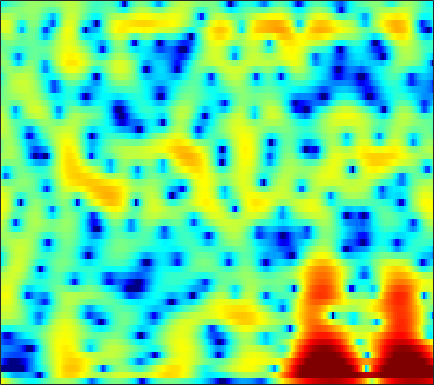

Source data for this figure (header and first rows):
5.1518, 4.3853, 3.3514, 2.3125, 1.534, 0.50722, -0.49439, -1.2184, -2.1458, -3.027, -3.8477, -4.3968, -5.0013, -5.4084, -5.5547, -5.508, -5.1691, -4.7594, -4.0478, -3.2307, -2.3748, -1.7483, -0.95597, -0.2404
0.3085, -1.46, -3.747, -5.798, -7.071, -8.368, -9.226, -9.586, -9.705, -9.505, -9.182, -8.98, -8.887, -9.157, -9.703, -11.15, -14.01, -18.23, -26.75, -14.35, -8.257, -5.171, -2.052, 0.3537
-27.65, -24.33, -22.3, -22.21, -22.84, -24.5, -27.37, -31.18, -44.78, -29.89, -22.62, -19.1, -15.53, -12.87, -11.26, -9.504, -8.05, -7.076, -5.817, -4.504, -3.066, -1.919, -0.3421, 1.211
-13.63, -15.39, -18.13, -20.71, -22.09, -22.98, -23.17, -22.72, -21.61, -20.19, -18.54, -17.18, -15.13, -12.98, -11.39, -9.371, -7.508, -6.206, -4.573, -3.022, -1.552, -0.4984, 0.8301, 2.06
-11.13, -11.63, -12.42, -13.03, -13.31, -13.59, -13.84, -13.99, -14.06, -13.96, -13.64, -13.26, -12.54, -11.54, -10.61, -9.136, -7.483, -6.188, -4.467, -2.809, -1.265, -0.1898, 1.124, 2.308
-10.75, -10.66, -10.77, -11.02, -11.25, -11.62, -12.06, -12.49, -13.24, -14.31, -15.9, -17.75, -21.99, -29.3, -23.69, -16.27, -11.61, -8.946, -6.011, -3.562, -1.493, -0.1533, 1.377, 2.661
-12.5, -13.27, -14.14, -14.57, -14.48, -13.91, -13.05, -12.4, -11.76, -11.33, -11.04, -10.86, -10.53, -10.02, -9.38, -8.144, -6.517, -5.195, -3.465, -1.858, -0.4063, 0.5864, 1.797, 2.874
-12.62, -14.94, -18.38, -19.65, -17.74, -14.6, -12.06, -10.58, -9.053, -7.915, -7.014, -6.436, -5.717, -5.023, -4.497, -3.781, -3.016, -2.383, -1.477, -0.5308, 0.4093, 1.088, 1.949, 2.755
-4.113, -4.444, -4.786, -4.995, -4.998, -4.767, -4.381, -4.119, -3.822, -3.58, -3.413, -3.353, -3.337, -3.337, -3.315, -3.222, -3.035, -2.81, -2.349, -1.678, -0.8103, -0.07602, 0.933, 1.872
0.8454, 0.8469, 0.8033, 0.7329, 0.6596, 0.529, 0.3442, 0.1313, -0.2246, -0.669, -1.252, -1.812, -2.772, -4.026, -5.158, -6.944, -8.947, -10.18, -10.21, -8.201, -5.671, -3.924, -1.891, -0.2147
2.581, 2.721, 2.815, 2.809, 2.709, 2.428, 2.003, 1.613, 0.9998, 0.2246, -0.7147, -1.527, -2.81, -4.403, -5.838, -7.995, -10.22, -11.63, -12.19, -10.42, -7.732, -5.892, -3.873, -2.235
3.325, 3.523, 3.626, 3.547, 3.37, 2.976, 2.43, 1.938, 1.136, 0.1692, -0.9124, -1.745, -2.873, -4.048, -4.962, -6.123, -7.059, -7.539, -7.861, -7.814, -7.311, -6.592, -5.327, -3.922
4.189, 4.441, 4.538, 4.358, 4.077, 3.531, 2.727, 1.94, 0.6698, -0.7455, -2.266, -3.421, -4.799, -5.879, -6.581, -7.61, -8.831, -9.865, -11.52, -13.74, -15.41, -14.2, -10.64, -7.189
4.415, 4.787, 4.993, 4.88, 4.569, 3.834, 2.673, 1.512, -0.4247, -3.005, -6.645, -10.29, -15.81, -15.09, -12.38, -10.08, -9.212, -9.257, -9.769, -10.47, -10.84, -10.1, -7.842, -5.332
3.729, 4.124, 4.419, 4.449, 4.227, 3.61, 2.694, 1.799, 0.2358, -1.709, -3.894, -5.593, -7.197, -7.514, -7.298, -6.614, -5.792, -5.408, -5.134, -4.668, -4.079, -3.708, -3.108, -2.256
2.904, 3.261, 3.567, 3.645, 3.584, 3.346, 2.9, 2.41, 1.602, 0.7238, -0.2109, -0.9412, -1.862, -2.57, -2.981, -3.478, -3.828, -3.909, -3.875, -3.78, -3.499, -3.152, -2.657, -2.262
1.854, 2.305, 2.803, 3.14, 3.33, 3.447, 3.347, 3.153, 2.776, 2.184, 1.431, 0.7965, -0.2464, -1.446, -2.385, -3.776, -5.3, -6.256, -6.897, -6.751, -5.972, -5.101, -3.901, -2.99
-0.9749, -0.01601, 1.148, 2.164, 2.763, 3.316, 3.614, 3.701, 3.605, 3.196, 2.557, 1.938, 0.8161, -0.7303, -2.161, -4.586, -8.223, -12.48, -23.67, -16.53, -9.813, -7.079, -4.707, -3.041
-6.146, -3.889, -1.583, 0.215, 1.237, 2.237, 2.929, 3.235, 3.361, 3.268, 2.895, 2.42, 1.636, 0.5854, -0.3621, -1.697, -3.108, -4.093, -4.856, -4.996, -4.547, -3.916, -3.068, -2.27
-6.03, -4.226, -2.077, -0.3922, 0.5907, 1.636, 2.396, 2.757, 3.009, 3.077, 2.891, 2.599, 2.083, 1.427, 0.8092, -0.07543, -0.9248, -1.59, -2.394, -2.923, -3.284, -3.408, -3.246, -2.872
-2.698, -1.673, -0.3875, 0.6854, 1.348, 2.098, 2.622, 2.899, 3.149, 3.165, 3.044, 2.856, 2.403, 1.813, 1.253, 0.2965, -0.8098, -1.771, -3.31, -4.956, -6.583, -7.528, -7.719, -6.681
-0.06023, 0.4887, 1.08, 1.537, 1.862, 2.204, 2.433, 2.583, 2.733, 2.745, 2.697, 2.599, 2.285, 1.79, 1.325, 0.4354, -0.7955, -1.909, -3.936, -6.838, -11.04, -16.28, -17.86, -11.24
1.304, 1.347, 1.256, 1.075, 0.921, 0.6727, 0.5598, 0.5642, 0.6443, 0.9291, 1.186, 1.327, 1.485, 1.41, 1.235, 0.8594, 0.1922, -0.4044, -1.339, -2.439, -3.363, -3.89, -4.062, -3.626
2.143, 1.602, 0.6918, -0.5285, -1.734, -3.432, -4.834, -5.198, -4.401, -2.868, -1.394, -0.4963, 0.4196, 1.065, 1.293, 1.415, 1.367, 1.137, 0.8237, 0.4376, 0.02009, -0.1459, -0.3581, -0.3696
3.228, 2.444, 1.087, -0.9249, -2.921, -6.692, -12.79, -15.43, -9.712, -5.268, -2.708, -1.187, 0.1306, 1.083, 1.559, 1.847, 1.977, 1.854, 1.535, 1.117, 0.5306, 0.155, -0.317, -0.6137
4.372, 3.863, 2.77, 1.554, 0.5205, -0.9262, -1.977, -2.473, -2.486, -1.955, -1.169, -0.4893, 0.3986, 1.019, 1.43, 1.724, 1.648, 1.516, 0.853, -0.09187, -1.436, -2.873, -4.774, -6.541
5.163, 4.788, 4.049, 3.051, 2.1, 0.7979, -0.7061, -1.718, -2.718, -3.267, -2.59, -1.949, -0.8885, 0.1446, 0.6359, 1.141, 1.183, 0.9734, 0.4009, -0.756, -2.38, -4.164, -7.443, -11.69
5.23, 4.911, 4.317, 3.181, 2.15, 0.2097, -2.422, -5.263, -11.51, -23.55, -10.77, -6.535, -3.275, -1.341, -0.3861, 0.2234, 0.5569, 0.3781, 0.09987, -0.5528, -1.228, -1.762, -2.443, -2.593
4.496, 4.235, 3.665, 2.853, 2.095, 0.7828, -0.6601, -1.973, -3.271, -4.179, -3.595, -3.097, -1.925, -1.255, -0.8282, -0.7588, -0.9257, -1.315, -2.066, -2.851, -3.572, -3.783, -3.652, -2.916
3.308, 3.015, 2.438, 2.022, 1.611, 1.196, 0.7166, 0.4432, 0.1048, -0.05563, -0.1726, -0.178, -0.2531, -0.3878, -0.6722, -1.152, -2.178, -3.059, -5.16, -7.85, -12.59, -15.84, -12.13, -7.527
0.5128, -0.2567, -0.8767, -1.155, -1.003, -0.6283, -0.2126, 0.1131, 0.3265, 0.5602, 0.5058, 0.5467, 0.2848, 0.01128, -0.395, -1.023, -1.959, -2.807, -4.2, -5.884, -7.485, -7.994, -6.991, -4.693
-4.928, -8.19, -12.6, -10.55, -7.263, -4.383, -2.413, -1.51, -0.6203, -0.2431, -0.008634, -0.09849, -0.2362, -0.6105, -0.8957, -1.459, -1.928, -2.38, -2.723, -3.061, -3.004, -2.806, -2.058, -1.078
-3.253, -5.024, -6.546, -6.27, -4.952, -3.369, -1.997, -1.436, -0.8236, -0.7797, -0.8027, -1.201, -1.61, -2.353, -2.771, -3.495, -3.907, -4.246, -4.33, -4.239, -3.745, -3.201, -2.181, -0.9294
0.7009, 0.2226, -0.01594, -0.1503, -0.09215, 0.002645, 0.03747, -0.009244, -0.3418, -0.8854, -1.814, -2.634, -4.037, -5.667, -6.881, -8.287, -9.286, -9.576, -10.02, -9.753, -9.278, -8.058, -6.165, -3.554
1.176, 1.469, 1.642, 1.821, 1.757, 1.636, 1.209, 0.8273, -0.08189, -1.185, -2.814, -4.221, -6.906, -10.25, -14.12, -20.56, -23.32, -19.42, -17.46, -18.71, -27.75, -25.92, -12.89, -6.98
-0.6347, 0.5375, 1.413, 1.864, 1.954, 1.748, 1.272, 0.633, -0.3603, -1.744, -3.384, -4.779, -7.047, -9.382, -11.51, -13.49, -14.22, -14.05, -12.71, -11.85, -10.65, -9.118, -6.711, -3.818
-0.1497, 0.5947, 1.347, 1.553, 1.54, 1.132, 0.4414, -0.3204, -1.552, -3.079, -4.888, -6.229, -7.941, -9.093, -9.67, -9.624, -9.322, -8.484, -7.587, -6.267, -4.863, -3.848, -2.253, -0.79
1.906, 1.954, 1.918, 1.694, 1.336, 0.6987, -0.2834, -1.158, -2.729, -4.799, -7.285, -10.09, -14.41, -18.55, -16.07, -12.07, -8.885, -7.184, -5.293, -3.706, -2.389, -1.456, -0.343, 0.6722
2.987, 2.78, 2.29, 1.746, 1.214, 0.4058, -0.53, -1.361, -2.617, -4.142, -5.986, -7.633, -9.768, -10.83, -10.2, -7.944, -5.819, -4.416, -2.84, -1.679, -0.68, -0.1018, 0.528, 1.076
3.249, 2.874, 2.123, 1.228, 0.5101, -0.5318, -1.403, -1.942, -2.435, -2.65, -2.887, -2.913, -2.86, -2.653, -2.28, -1.614, -0.946, -0.3631, 0.2186, 0.6157, 0.8895, 0.8991, 0.7734, 0.5055
3.085, 2.516, 1.532, -0.02589, -1.517, -3.993, -6.461, -7.02, -5.609, -3.389, -1.664, -0.5618, 0.4894, 1.286, 1.808, 2.273, 2.653, 2.803, 2.829, 2.677, 2.2, 1.645, 0.6021, -0.9927
1.609, 1.318, 0.5127, -0.8714, -2.507, -5.531, -9.374, -10.36, -6.948, -3.409, -0.8294, 0.4436, 1.795, 2.724, 3.155, 3.544, 3.697, 3.607, 3.342, 2.822, 1.991, 1.193, -0.2031, -2.092
-0.3624, -0.04416, -0.05276, -0.316, -0.5895, -1.063, -1.32, -1.239, -0.7568, 0.04791, 0.9202, 1.504, 2.174, 2.618, 2.813, 2.902, 2.725, 2.485, 1.97, 1.215, 0.3181, -0.4371, -1.628, -2.781
-1.069, -0.5432, 0.01449, 0.3887, 0.621, 0.8851, 1.114, 1.316, 1.634, 1.935, 2.213, 2.442, 2.571, 2.587, 2.523, 2.235, 1.763, 1.309, 0.4849, -0.5218, -1.679, -2.657, -3.978, -5.182
-1.333, -0.7441, 0.08564, 0.7939, 1.218, 1.747, 2.173, 2.428, 2.705, 2.903, 3.02, 3.027, 2.938, 2.713, 2.426, 1.884, 1.189, 0.5043, -0.6216, -1.968, -3.651, -5.26, -7.711, -10.81
-2.632, -1.559, -0.3582, 0.6789, 1.298, 1.951, 2.47, 2.752, 3.014, 3.192, 3.248, 3.156, 2.989, 2.643, 2.242, 1.597, 0.7459, -0.05711, -1.236, -2.64, -4.323, -5.749, -8.077, -11.09
-4.179, -2.371, -0.7119, 0.4412, 1.099, 1.671, 2.054, 2.278, 2.491, 2.62, 2.664, 2.671, 2.503, 2.153, 1.768, 1.043, 0.01937, -0.8865, -2.174, -3.525, -4.717, -5.268, -5.706, -5.769
-1.537, -0.6509, 0.2019, 0.6152, 0.7329, 0.6802, 0.4483, 0.3136, 0.2958, 0.4723, 0.8315, 1.164, 1.364, 1.315, 1.087, 0.3307, -0.9087, -2.141, -4.56, -7.784, -10.67, -10.63, -7.795, -4.859
0.8742, 0.861, 0.6223, -0.02318, -0.8267, -2.31, -4.508, -6.427, -7.834, -6.322, -3.856, -2.299, -0.9184, -0.1718, 0.02944, -0.3009, -1.155, -2.081, -4.116, -6.932, -9.497, -9.059, -5.971, -2.961
0.4519, 0.1928, -0.3739, -1.247, -2.271, -4.221, -7.053, -9.633, -12.2, -9.608, -6.293, -4.439, -2.652, -1.607, -1.231, -1.004, -1.1, -1.349, -1.81, -2.189, -2.25, -1.979, -1.257, -0.2076
-0.8843, -0.8351, -0.9443, -1.267, -1.605, -2.319, -3.099, -3.6, -3.925, -3.78, -3.242, -2.773, -2.16, -1.687, -1.434, -1.217, -1.194, -1.326, -1.387, -1.364, -1.195, -1.014, -0.5264, 0.2046
-1.941, -1.099, -0.4006, -0.1557, -0.1764, -0.3478, -0.6509, -0.9847, -1.272, -1.403, -1.367, -1.339, -1.236, -1.107, -1.034, -1.18, -1.48, -1.741, -2.15, -2.516, -2.654, -2.474, -1.859, -0.9782
-0.3412, 0.7773, 1.594, 1.881, 1.753, 1.328, 0.6144, 0.004465, -0.8669, -1.509, -1.741, -1.542, -1.134, -0.8105, -0.781, -1.077, -1.809, -2.597, -4.335, -6.636, -8.71, -8.573, -6.666, -4.214
3.417, 3.713, 3.894, 3.72, 3.318, 2.251, 0.509, -1.304, -4.787, -9.28, -9.255, -6.031, -2.982, -1.312, -0.7349, -0.5827, -1.269, -2.38, -4.838, -8.67, -13.65, -14.34, -10.48, -7.206
4.2, 4.234, 4.17, 3.833, 3.386, 2.417, 0.9583, -0.5093, -2.955, -5.189, -5.233, -3.978, -2.011, -0.6229, 0.01004, 0.2154, -0.1668, -0.869, -2.135, -3.771, -5.56, -6.849, -8.908, -11.93
1.804, 2.071, 2.231, 2.211, 2.047, 1.727, 1.273, 0.8883, 0.3662, 0.01191, -0.04258, 0.06622, 0.3776, 0.6872, 0.8034, 0.7436, 0.4374, 0.01997, -0.7214, -1.733, -3.021, -4.178, -6.072, -8.077
-1.892, -1.349, -0.8033, -0.3945, -0.1762, 0.02115, 0.1478, 0.204, 0.3141, 0.4394, 0.5915, 0.7349, 0.8815, 0.98, 0.9868, 0.9436, 0.7703, 0.5798, 0.1796, -0.3181, -0.8857, -1.327, -1.827, -2.083
-5.396, -4.702, -3.871, -3.209, -2.752, -2.245, -1.763, -1.403, -0.9138, -0.4419, -0.01707, 0.2736, 0.5894, 0.817, 0.9459, 1.031, 1.018, 0.9556, 0.792, 0.5884, 0.3751, 0.222, 0.1063, 0.09775
